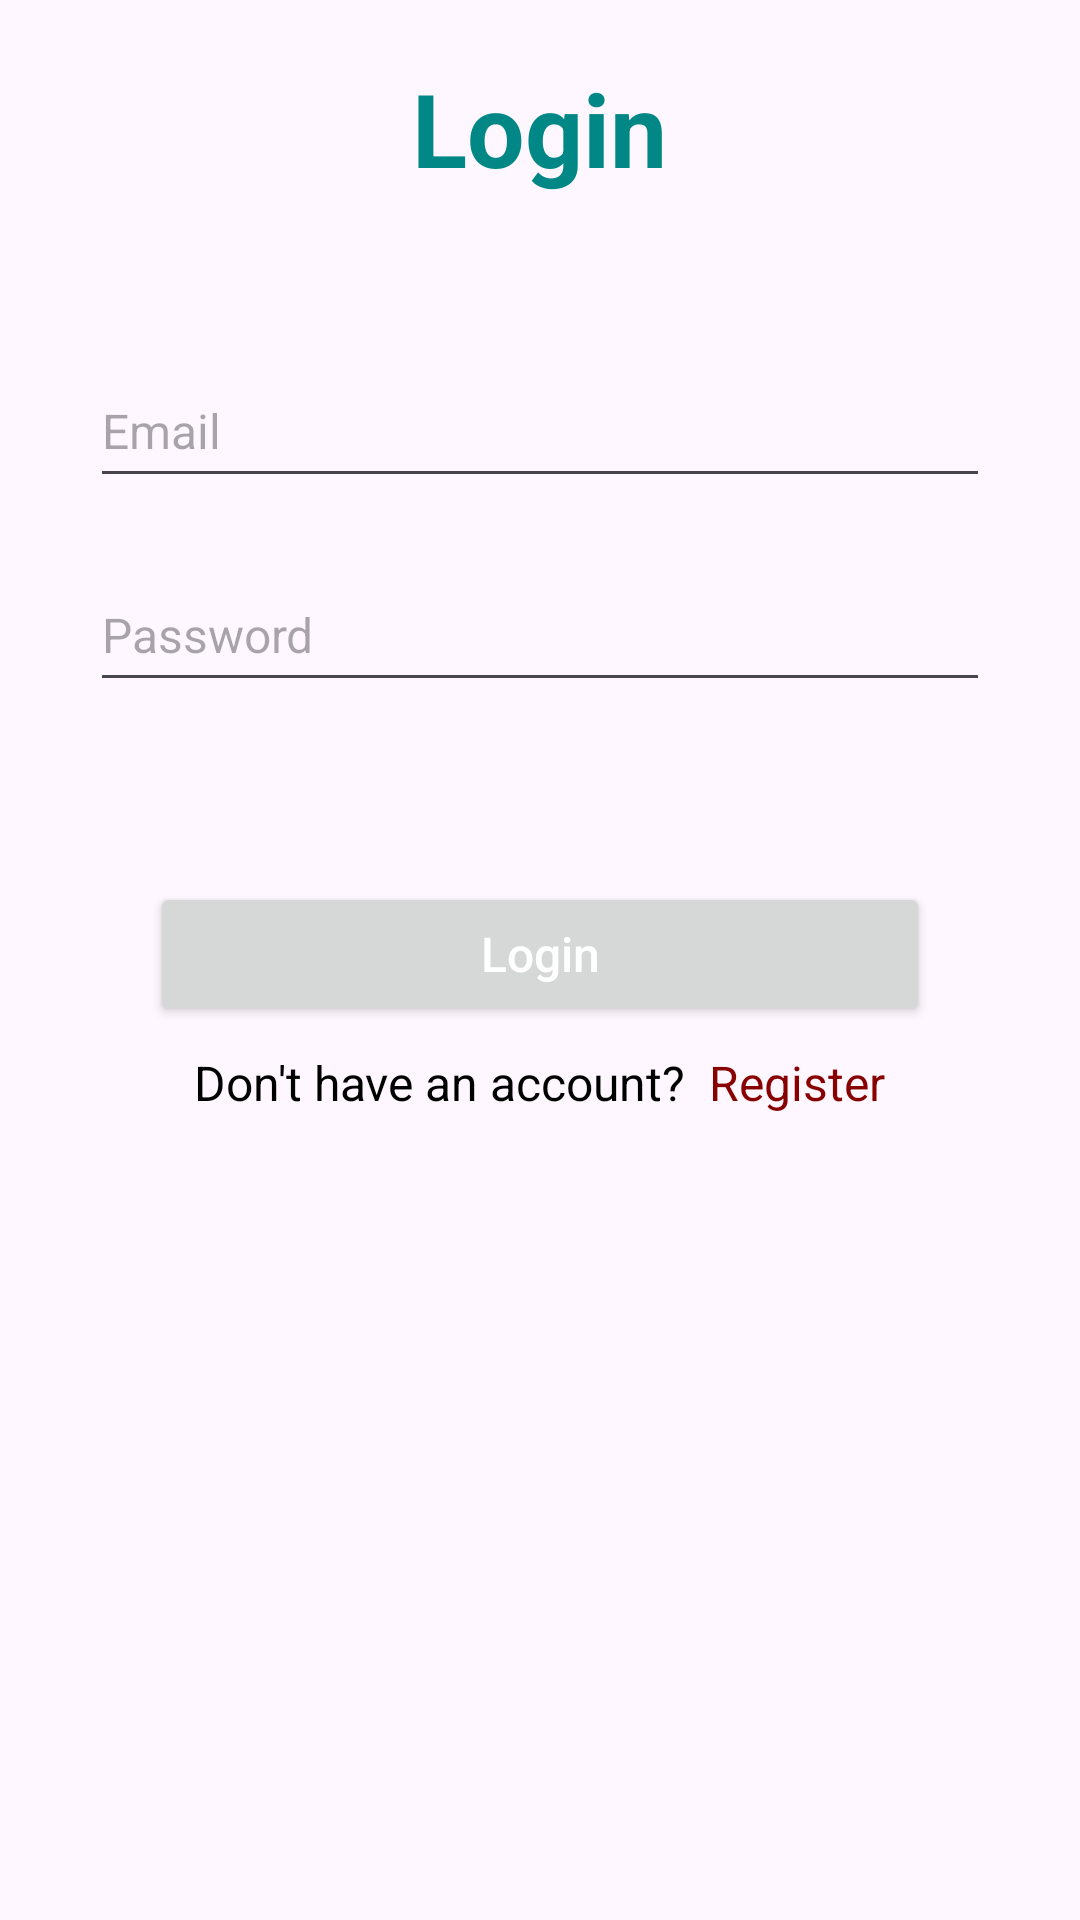

Reconstruct the res/layout file that produces this screen, plus the resources it refers to.
<!-- AndroidManifest.xml: application theme Theme.EcoGuard -->
<!-- res/layout/activity_login_register.xml -->
<?xml version="1.0" encoding="utf-8"?>
<LinearLayout xmlns:android="http://schemas.android.com/apk/res/android"
    xmlns:app="http://schemas.android.com/apk/res-auto"
    xmlns:tools="http://schemas.android.com/tools"
    android:layout_width="match_parent"
    android:layout_height="match_parent"
    android:background="@drawable/background"
    tools:context=".RegisterActivity">

    <LinearLayout
        android:layout_width="match_parent"
        android:layout_height="match_parent"
        android:layout_marginLeft="30dp"
        android:layout_marginRight="30dp"
        android:orientation="vertical">

        <TextView
            android:layout_width="wrap_content"
            android:layout_height="48dp"
            android:layout_marginTop="20dp"
            android:text="@string/login"
            android:textColor="@color/teal_700"
            android:textSize="34sp"
            android:textStyle="bold"
            android:layout_gravity="center"/>

        <EditText
            android:id="@+id/email"
            android:layout_width="match_parent"
            android:layout_height="48dp"
            android:layout_marginTop="50dp"
            android:hint="@string/email"
            android:inputType="textEmailAddress"
            android:textColor="@color/black"
            android:textSize="16sp"
            android:autofillHints="" />

        <EditText
            android:id="@+id/password"
            android:layout_width="match_parent"
            android:layout_height="48dp"
            android:layout_marginTop="20dp"
            android:hint="@string/password"
            android:inputType="textPassword"
            android:textColor="@color/black"
            android:textSize="16sp"
            android:autofillHints="" />

        <Button
            android:id="@+id/login_btn"
            android:layout_width="match_parent"
            android:layout_height="wrap_content"
            android:layout_marginTop="60dp"
            android:layout_marginHorizontal="20dp"
            android:text="@string/login"
            android:textAllCaps="false"
            android:textColor="@color/white"
            android:textSize="16sp" />

        <LinearLayout
            android:layout_width="match_parent"
            android:layout_height="wrap_content"
            android:layout_marginTop="8dp"
            android:gravity="center"
            android:orientation="horizontal">

            <TextView
                android:layout_width="wrap_content"
                android:layout_height="wrap_content"
                android:text="@string/don_t_have_an_account"
                android:textAlignment="center"
                android:textColor="@color/black"
                android:textSize="16sp" />

            <TextView
                android:id="@+id/registerButton"
                android:layout_width="wrap_content"
                android:layout_height="wrap_content"
                android:layout_marginStart="8dp"
                android:text="@string/register"
                android:textAlignment="center"
                android:textColor="@color/red"
                android:textSize="16sp" />

        </LinearLayout>
    </LinearLayout>
</LinearLayout>
<!-- resources referenced by this layout -->
<resources>
  <color name="black">#FF000000</color>
  <color name="red">#870101</color>
  <color name="teal_700">#FF018786</color>
  <color name="white">#FFFFFFFF</color>
  <string name="don_t_have_an_account">Don\'t have an account?</string>
  <string name="email">Email</string>
  <string name="login">Login</string>
  <string name="password">Password</string>
  <string name="register">Register</string>
  <style name="Theme.EcoGuard" parent="Base.Theme.EcoGuard" />
  <style name="Base.Theme.EcoGuard" parent="Theme.Material3.DayNight.NoActionBar">
          
          
      </style>
</resources>
